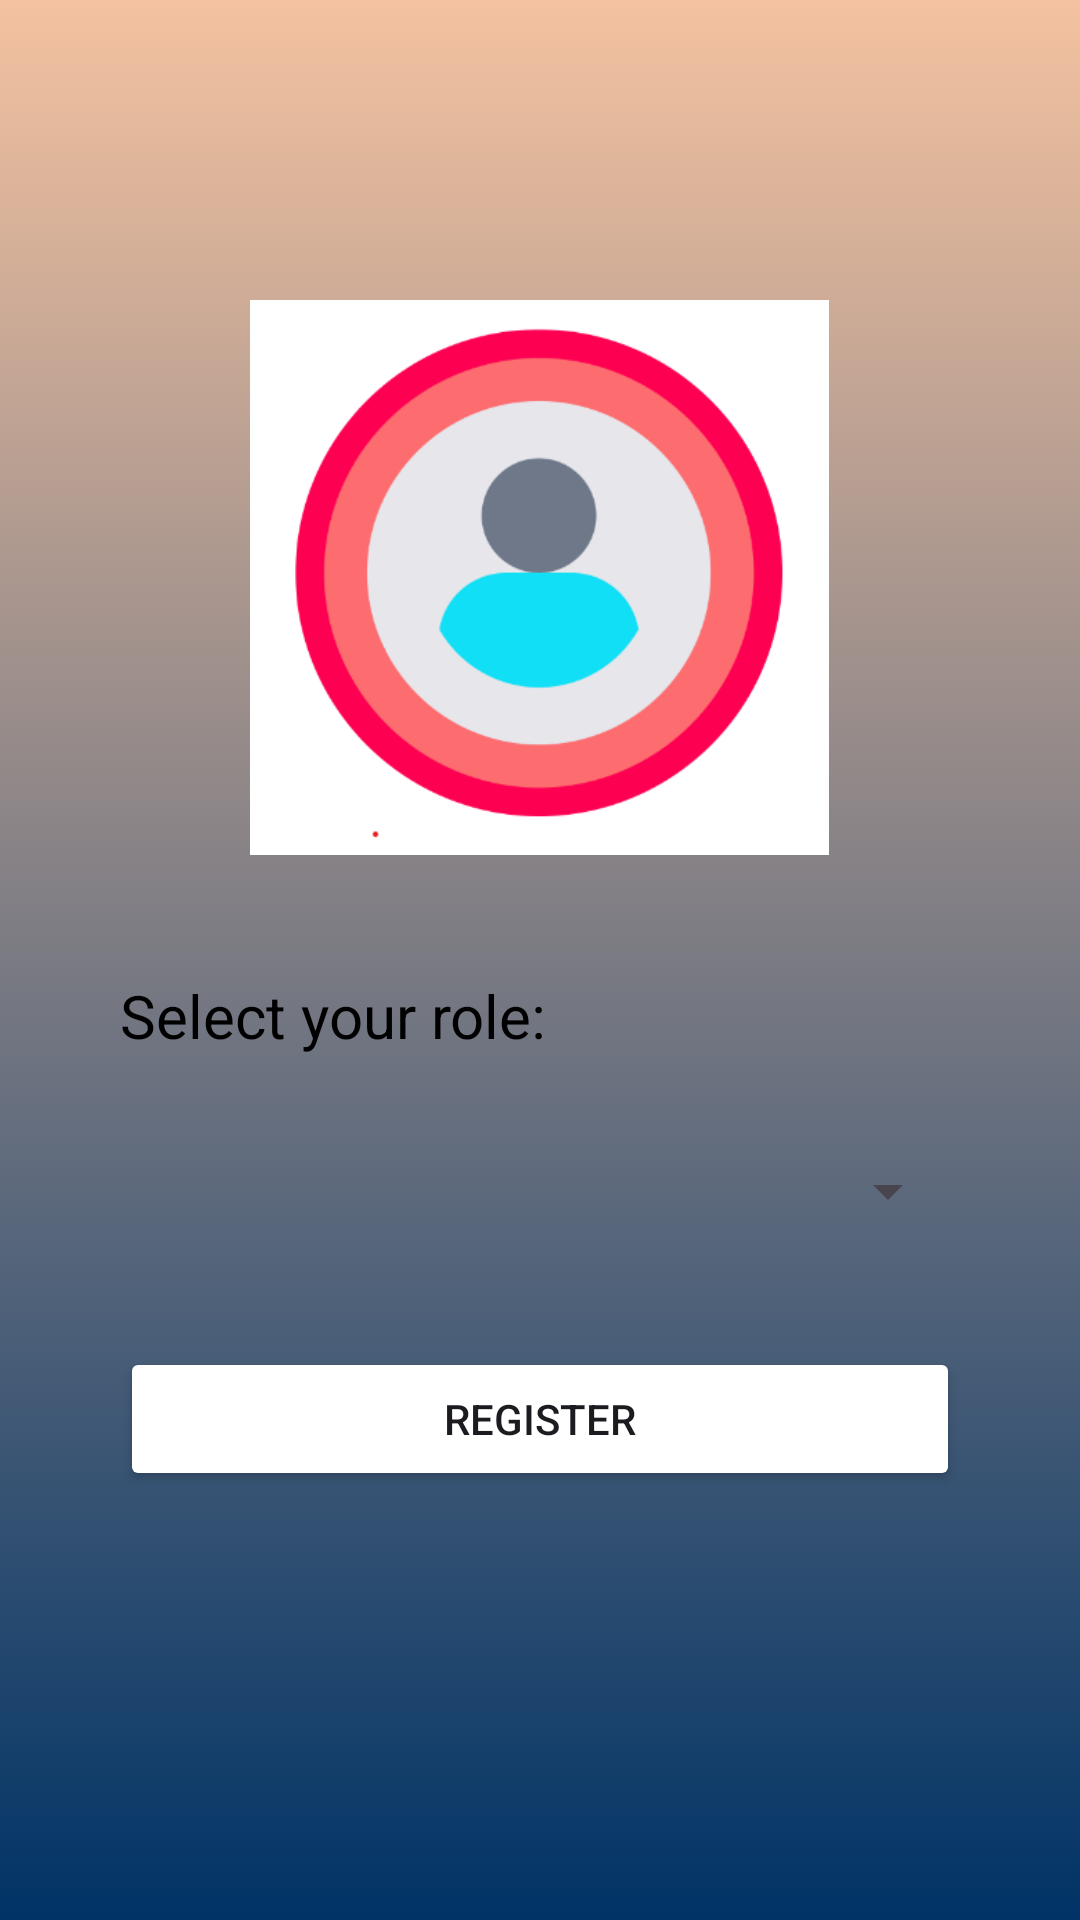

Reconstruct the res/layout file that produces this screen, plus the resources it refers to.
<!-- AndroidManifest.xml: application theme Theme.AppGestionSyndic -->
<!-- res/layout/activity_register.xml -->
<RelativeLayout xmlns:android="http://schemas.android.com/apk/res/android"
    xmlns:tools="http://schemas.android.com/tools"
    android:layout_width="match_parent"
    android:layout_height="match_parent"
    android:background="@drawable/background1"
    tools:context=".Register">

    <ImageView
        android:id="@+id/imageViewRoleIcon"
        android:layout_width="201dp"
        android:layout_height="185dp"
        android:layout_centerHorizontal="true"
        android:layout_marginTop="100dp"
        android:src="@drawable/register" />

    <TextView
        android:id="@+id/textViewRole"
        android:layout_width="wrap_content"
        android:layout_height="wrap_content"
        android:layout_below="@id/imageViewRoleIcon"
        android:layout_marginStart="40dp"
        android:layout_marginTop="40dp"
        android:text="Select your role:"
        android:textSize="20sp"
        android:textColor="@color/black" />

    <Spinner
        android:id="@+id/spinnerRole"
        android:layout_width="match_parent"
        android:layout_height="wrap_content"
        android:layout_below="@id/imageViewRoleIcon"
        android:layout_marginStart="40dp"
        android:layout_marginTop="100dp"
        android:layout_marginEnd="40dp"
        android:spinnerMode="dropdown" />

    <Button
        android:id="@+id/buttonRegister"
        android:layout_width="match_parent"
        android:layout_height="wrap_content"
        android:text="Register"
        android:layout_below="@id/spinnerRole"
        android:layout_marginTop="40dp"
        android:layout_marginStart="40dp"
        android:backgroundTint="@color/white"
        android:textColor="@color/blue"
        android:layout_marginEnd="40dp"/>

</RelativeLayout>
<!-- resources referenced by this layout -->
<resources>
  <!-- drawable background1 (drawable) -->
  <?xml version="1.0" encoding="utf-8"?>
  <selector xmlns:android="http://schemas.android.com/apk/res/android">
      <item>
          <shape>
              <gradient
                  android:angle="255"
                  android:startColor="#F4C2A0"
                  android:endColor="#003366"/>
          </shape>
      </item>
  </selector>
  <!-- drawable register: png bitmap (drawable, 22820 bytes) -->
  <style name="Theme.AppGestionSyndic" parent="Base.Theme.AppGestionSyndic" />
  <style name="Base.Theme.AppGestionSyndic" parent="Theme.Material3.DayNight.NoActionBar">
          
          
      </style>
  <!-- not gathered from this repository: default colours our renderer supplied (Android Studio template values) -->
  <color name="black">#FF000000</color>
  <color name="white">#FFFFFFFF</color>
</resources>
